Run: headless pygame with SDL's dummy video driver; simulated clock (each Clock.tick advances the game by its frame time, no real sleeping); random seed 0; keys injected as events and as key.get_pressed() state; no mouse input.
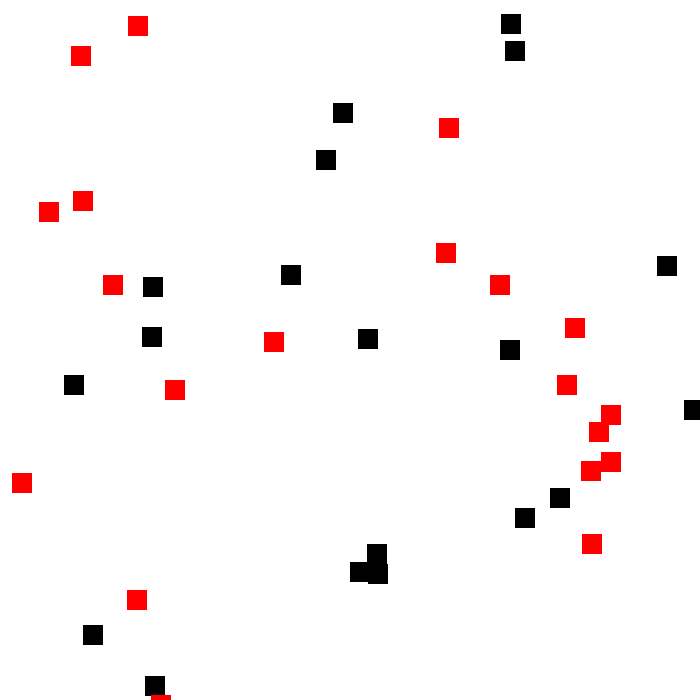
Frame 1 of 4 · flips 1–60 · no input
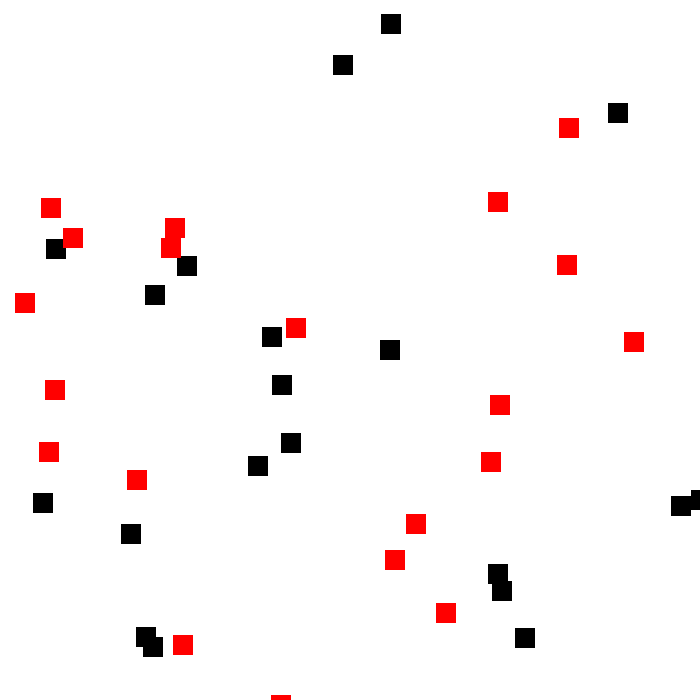
Frame 2 of 4 · flips 61–180 · tapped SPACE, RETURN · held RIGHT (→), D
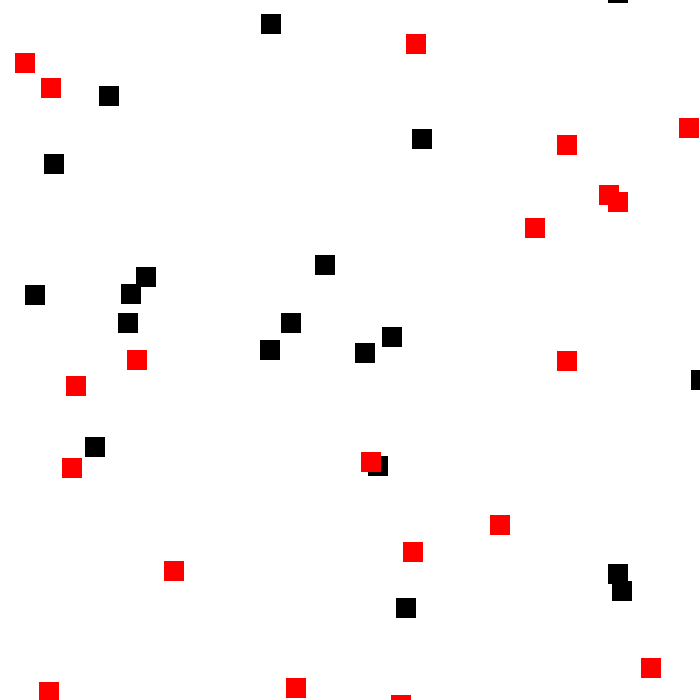
Frame 3 of 4 · flips 181–300 · held DOWN (↓), S
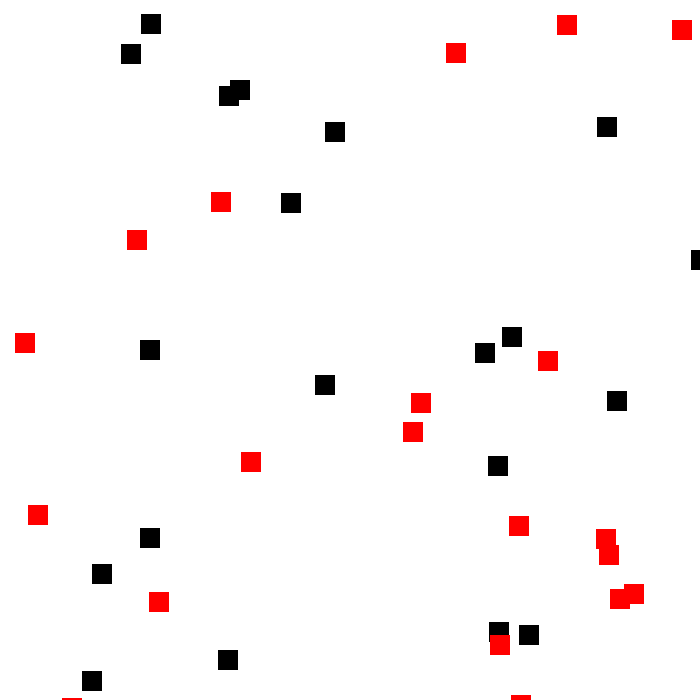
Frame 4 of 4 · flips 301–420 · held LEFT (←), A, UP (↑), W

The pygame program that drew these frames:

"""
Author: andy_boutin
Created on: 9/12/16

Gather black blobs to get bigger, avoid red blobs.
"""
import sys
import random
from enum import Enum
import pygame

background_color = 255, 255, 255
red = 255, 0, 0
black = 0, 0, 0

num_enemies = 20
num_friendlies = 20


class Direction(Enum):
    up, down, left, right = range(4)


class Block():
    def __init__(self, color):
        self.color = color
        self.thickness = 0

        self._respawn()

    def _update_loc(self):
        if self.dir == Direction.down:
            self.y += self.speed
        elif self.dir == Direction.up:
            self.y -= self.speed
        elif self.dir == Direction.left:
            self.x -= self.speed
        elif self.dir == Direction.right:
            self.x += self.speed

    def update(self):
        if self._out_of_bounds():
            self._respawn()
        else:
            self._update_loc()

        pygame.draw.rect(screen, self.color, (self.x, self.y, self.size, self.size), self.thickness)

    def _respawn(self):
        self.dir = random.choice(list(Direction))
        self.speed = random.randint(1, 5)

        # Choose size between a bound
        self.size = 20

        # Choose starting x or y
        self.x = random.randint(0, screen_size)
        self.y = random.randint(0, screen_size)

    def _out_of_bounds(self):
        if self.x + self.size < 0:
            return True
        if self.x > screen_size:
            return True
        if self.y + self.size < 0:
            return True
        if self.y > screen_size:
            return True

        return False


class Enemy(Block):
    def __init__(self):
        super().__init__(black)


class Friendly(Block):
    def __init__(self):
        super().__init__(red)


pygame.init()

infoObject = pygame.display.Info()

screen_size = 700 #screen_size = infoObject.current_h

screen = pygame.display.set_mode((screen_size, screen_size), 0, 32)

clock = pygame.time.Clock()

blocks = []

for i in range(num_enemies):
    blocks.append(Enemy())

for i in range(num_friendlies):
    blocks.append(Friendly())

while True:
    # Control the frame rate
    time_passed = clock.tick(50)

    # exit if window is closed
    for event in pygame.event.get():
        if event.type == pygame.QUIT:
            pygame.quit()
            sys.exit()

    screen.fill(background_color)

    for block in blocks:
        block.update()

    # Update the UI
    pygame.display.flip()
